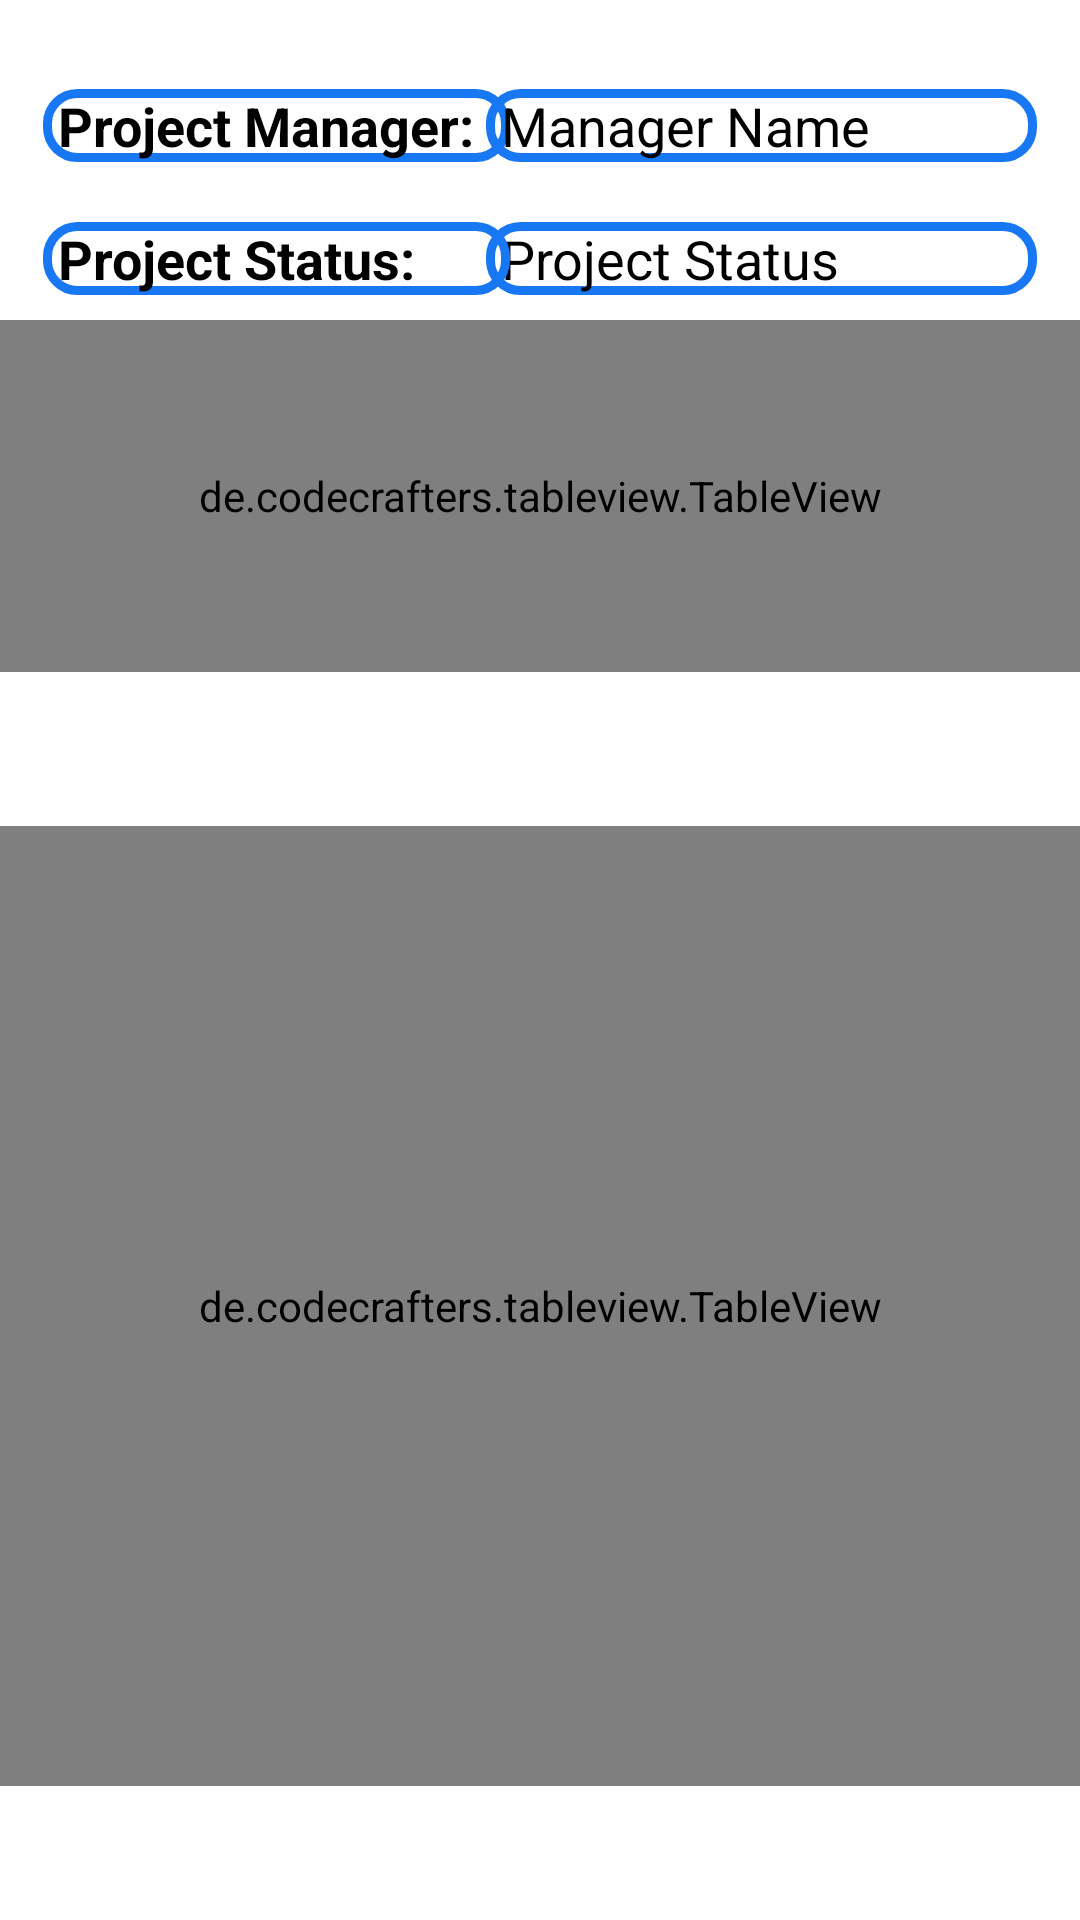

The Android layout XML behind this screen, and the referenced resources:
<!-- AndroidManifest.xml: application theme Theme.ProjectManagement -->
<!-- res/layout/activity_team_member_task_list.xml -->
<?xml version="1.0" encoding="utf-8"?>
<androidx.constraintlayout.widget.ConstraintLayout xmlns:android="http://schemas.android.com/apk/res/android"
    xmlns:app="http://schemas.android.com/apk/res-auto"
    xmlns:tools="http://schemas.android.com/tools"
    android:layout_width="match_parent"
    android:layout_height="match_parent"
    tools:context=".TeamMemberTaskList">


    
    
    
    
    
    
    
    
    
    
    
    
    

    
    
    
    
    
    
    
    
    
    
    
    
    

    <TextView
        android:id="@+id/txtAssignedManagertmtl"
        android:layout_width="0dp"
        android:layout_height="wrap_content"
        android:layout_marginTop="4dp"
        android:background="@drawable/shape"
        android:text="Project Manager:"
        android:textColor="@color/black"
        android:textSize="18sp"
        android:textStyle="bold"
        app:layout_constraintEnd_toStartOf="@+id/guideline33"
        app:layout_constraintHorizontal_bias="0.0"
        app:layout_constraintStart_toStartOf="@+id/guideline28"
        app:layout_constraintTop_toTopOf="@+id/guideline35" />

    <EditText
        android:id="@+id/edtProjectManagerName"
        android:layout_width="0dp"
        android:layout_height="wrap_content"
        android:layout_marginTop="4dp"
        android:background="@drawable/shape"
        android:hint="Manager Name"
        android:textColorHint="@color/black"
        app:layout_constraintEnd_toStartOf="@+id/guideline25"
        app:layout_constraintHorizontal_bias="0.0"
        app:layout_constraintStart_toStartOf="@+id/guideline29"
        app:layout_constraintTop_toTopOf="@+id/guideline35" />

    <EditText
        android:id="@+id/edtProjectStatus"
        android:layout_width="0dp"
        android:layout_height="wrap_content"
        android:layout_marginTop="20dp"
        android:background="@drawable/shape"
        android:hint="Project Status"
        android:textColorHint="@color/black"
        app:layout_constraintEnd_toStartOf="@+id/guideline25"
        app:layout_constraintHorizontal_bias="0.0"
        app:layout_constraintStart_toStartOf="@+id/guideline29"
        app:layout_constraintTop_toBottomOf="@+id/edtProjectManagerName" />

    
    
    
    
    
    
    
    
    
    

    <TextView
        android:id="@+id/txtProjectStatustmtl"
        android:layout_width="0dp"
        android:layout_height="wrap_content"
        android:layout_marginTop="20dp"
        android:background="@drawable/shape"
        android:text="Project Status:"
        android:textColor="@color/black"
        android:textSize="18sp"
        android:textStyle="bold"
        app:layout_constraintEnd_toStartOf="@+id/guideline33"
        app:layout_constraintHorizontal_bias="0.0"
        app:layout_constraintStart_toStartOf="@+id/guideline28"
        app:layout_constraintTop_toBottomOf="@+id/txtAssignedManagertmtl" />

    <de.codecrafters.tableview.TableView
        android:id="@+id/teamLstTv"
        android:layout_width="match_parent"
        android:layout_height="0dp"
        app:layout_constraintBottom_toTopOf="@+id/guideline43"
        app:layout_constraintEnd_toStartOf="@+id/guideline34"
        app:layout_constraintStart_toStartOf="@+id/guideline24"
        app:layout_constraintTop_toTopOf="@+id/guideline44" />

    <de.codecrafters.tableview.TableView
        android:id="@+id/teamMemberTv"
        android:layout_width="match_parent"
        android:layout_height="0dp"
        app:layout_constraintBottom_toTopOf="@+id/guideline27"
        app:layout_constraintEnd_toStartOf="@+id/guideline25"
        app:layout_constraintHorizontal_bias="1.0"
        app:layout_constraintStart_toStartOf="@+id/guideline24"
        app:layout_constraintTop_toTopOf="@+id/guideline26"
        app:layout_constraintVertical_bias="0.0" />

    
    
    
    
    

    <androidx.constraintlayout.widget.Guideline
        android:id="@+id/guideline24"
        android:layout_width="wrap_content"
        android:layout_height="wrap_content"
        android:orientation="vertical"
        app:layout_constraintGuide_percent="0.04" />

    <androidx.constraintlayout.widget.Guideline
        android:id="@+id/guideline25"
        android:layout_width="wrap_content"
        android:layout_height="wrap_content"
        android:orientation="vertical"
        app:layout_constraintGuide_percent="0.96" />

    <androidx.constraintlayout.widget.Guideline
        android:id="@+id/guideline26"
        android:layout_width="wrap_content"
        android:layout_height="wrap_content"
        android:orientation="horizontal"
        app:layout_constraintGuide_percent="0.43" />

    <androidx.constraintlayout.widget.Guideline
        android:id="@+id/guideline27"
        android:layout_width="wrap_content"
        android:layout_height="wrap_content"
        android:orientation="horizontal"
        app:layout_constraintGuide_percent="0.93" />

    <androidx.constraintlayout.widget.Guideline
        android:id="@+id/guideline28"
        android:layout_width="wrap_content"
        android:layout_height="wrap_content"
        android:orientation="vertical"
        app:layout_constraintGuide_percent="0.04" />

    <androidx.constraintlayout.widget.Guideline
        android:id="@+id/guideline29"
        android:layout_width="wrap_content"
        android:layout_height="wrap_content"
        android:orientation="vertical"
        app:layout_constraintGuide_percent="0.45" />

    <androidx.constraintlayout.widget.Guideline
        android:id="@+id/guideline32"
        android:layout_width="wrap_content"
        android:layout_height="wrap_content"
        android:orientation="vertical"
        app:layout_constraintGuide_begin="148dp" />

    <androidx.constraintlayout.widget.Guideline
        android:id="@+id/guideline33"
        android:layout_width="wrap_content"
        android:layout_height="wrap_content"
        android:orientation="vertical"
        app:layout_constraintGuide_begin="170dp" />

    <androidx.constraintlayout.widget.Guideline
        android:id="@+id/guideline34"
        android:layout_width="wrap_content"
        android:layout_height="wrap_content"
        android:orientation="vertical"
        app:layout_constraintGuide_begin="367dp" />

    <androidx.constraintlayout.widget.Guideline
        android:id="@+id/guideline35"
        android:layout_width="wrap_content"
        android:layout_height="wrap_content"
        android:orientation="horizontal"
        app:layout_constraintGuide_percent="0.04" />

    <androidx.constraintlayout.widget.Guideline
        android:id="@+id/guideline43"
        android:layout_width="wrap_content"
        android:layout_height="wrap_content"
        android:orientation="horizontal"
        app:layout_constraintGuide_percent="0.35" />

    <androidx.constraintlayout.widget.Guideline
        android:id="@+id/guideline44"
        android:layout_width="wrap_content"
        android:layout_height="wrap_content"
        android:orientation="horizontal"
        app:layout_constraintGuide_percent="0.16689466" />

</androidx.constraintlayout.widget.ConstraintLayout>
<!-- resources referenced by this layout -->
<resources>
  <color name="black">#FF000000</color>
  <!-- drawable shape (drawable) -->
  <?xml version="1.0" encoding="utf-8"?>
  <shape xmlns:android="http://schemas.android.com/apk/res/android"
      android:shape="rectangle">
      <padding android:left="5dp"/>
      <stroke android:width="3dp" android:color="@color/blue1" />
      <corners android:radius="10dp"/>
  </shape>
  <style name="Theme.ProjectManagement" parent="Theme.MaterialComponents.DayNight.DarkActionBar">
          
          <item name="colorPrimary">@color/blue1</item>
          <item name="colorPrimaryVariant">@color/purple_700</item>
          <item name="colorOnPrimary">@color/white</item>
          
          <item name="colorSecondary">@color/teal_200</item>
          <item name="colorSecondaryVariant">@color/teal_700</item>
          <item name="colorOnSecondary">@color/black</item>
          
          <item name="android:statusBarColor" tools:targetApi="l">?attr/colorPrimaryVariant</item>
          
      </style>
  <color name="blue1">#1877F2</color>
  <color name="purple_700">#FF3700B3</color>
  <color name="white">#FFFFFFFF</color>
  <color name="teal_200">#FF03DAC5</color>
  <color name="teal_700">#FF018786</color>
</resources>
